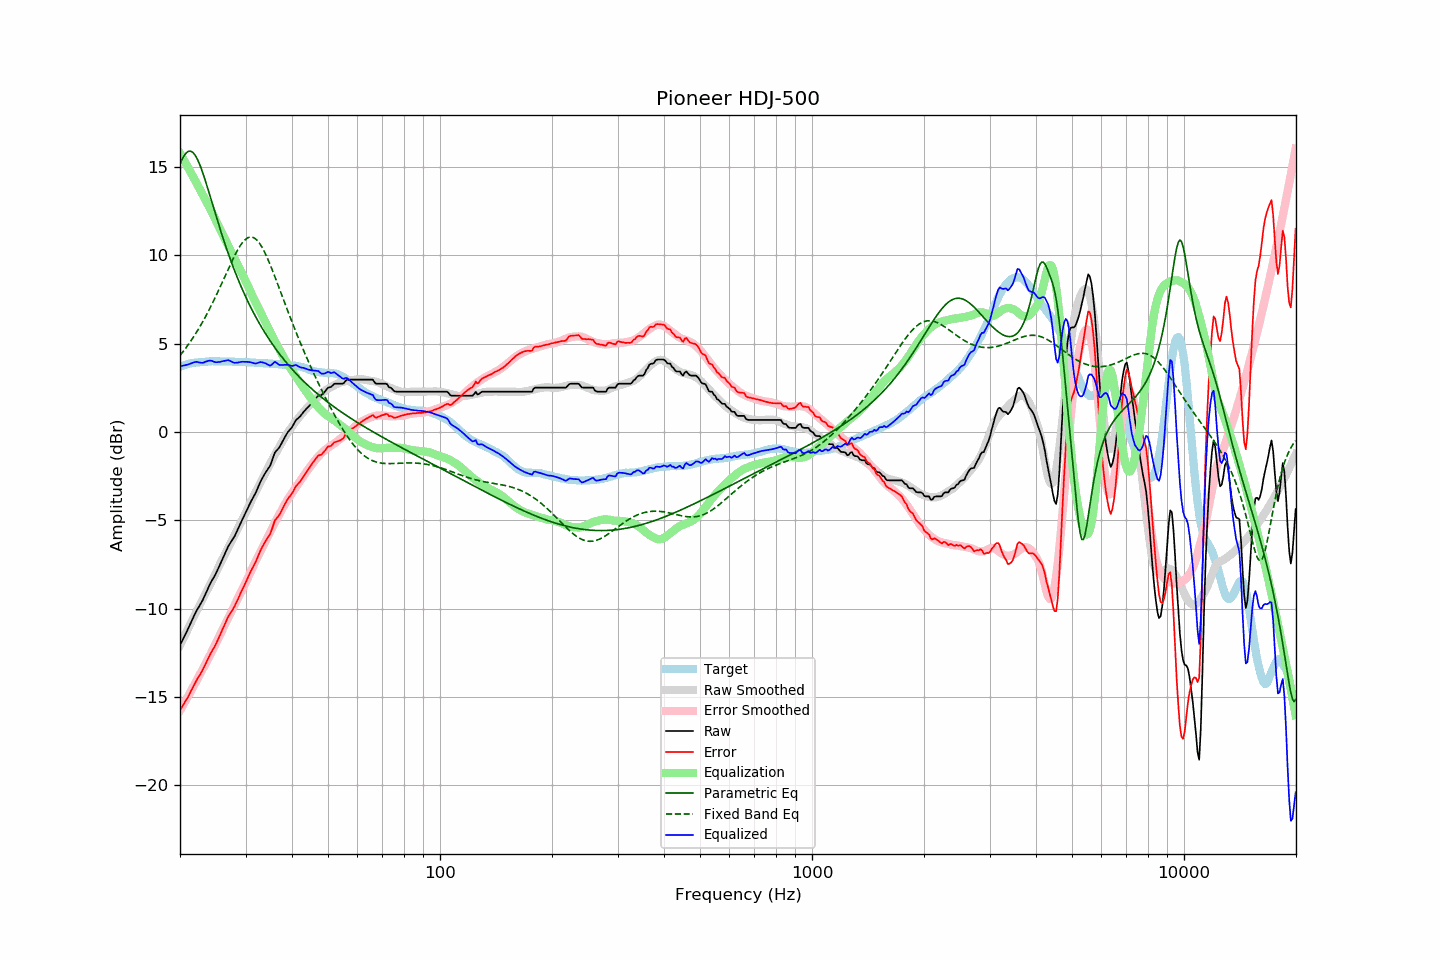

The table this chart was drawn from, first rows:
frequency, raw, error, smoothed, error_smoothed, equalization, parametric_eq, fixed_band_eq, equalized_raw, equalized_smoothed, target
20.00, -12.07, -15.75, -12.08, -15.78, 15.78, 15.16, 4.32, 3.70, 3.70, 3.68
20.20, -11.89, -15.61, -11.89, -15.62, 15.62, 15.37, 4.44, 3.73, 3.73, 3.72
20.40, -11.70, -15.45, -11.70, -15.46, 15.46, 15.55, 4.55, 3.76, 3.76, 3.75
20.61, -11.53, -15.30, -11.51, -15.29, 15.29, 15.69, 4.67, 3.77, 3.78, 3.78
20.81, -11.34, -15.16, -11.32, -15.13, 15.13, 15.80, 4.79, 3.79, 3.81, 3.82
21.02, -11.15, -15.01, -11.14, -14.97, 14.97, 15.87, 4.92, 3.82, 3.83, 3.86
21.23, -10.95, -14.82, -10.95, -14.80, 14.80, 15.90, 5.05, 3.85, 3.85, 3.87
21.44, -10.75, -14.64, -10.76, -14.64, 14.64, 15.88, 5.18, 3.89, 3.87, 3.89
21.66, -10.55, -14.46, -10.58, -14.47, 14.47, 15.82, 5.32, 3.92, 3.89, 3.91
21.87, -10.36, -14.27, -10.40, -14.30, 14.30, 15.72, 5.46, 3.95, 3.91, 3.92
22.09, -10.17, -14.11, -10.21, -14.14, 14.14, 15.57, 5.60, 3.97, 3.93, 3.93
22.31, -10.01, -13.94, -10.03, -13.97, 13.97, 15.40, 5.75, 3.96, 3.94, 3.93
22.54, -9.86, -13.81, -9.84, -13.79, 13.79, 15.19, 5.90, 3.93, 3.95, 3.94
22.76, -9.70, -13.65, -9.66, -13.62, 13.62, 14.96, 6.06, 3.92, 3.96, 3.95
22.99, -9.54, -13.49, -9.48, -13.45, 13.45, 14.71, 6.21, 3.91, 3.97, 3.95
23.22, -9.34, -13.30, -9.31, -13.28, 13.28, 14.44, 6.38, 3.94, 3.97, 3.96
23.45, -9.13, -13.10, -9.13, -13.11, 13.11, 14.15, 6.55, 3.98, 3.98, 3.97
23.69, -8.94, -12.91, -8.96, -12.94, 12.94, 13.86, 6.72, 4.00, 3.98, 3.98
23.92, -8.73, -12.72, -8.78, -12.76, 12.76, 13.56, 6.89, 4.03, 3.99, 3.99
24.16, -8.55, -12.55, -8.60, -12.59, 12.59, 13.26, 7.07, 4.04, 3.99, 4.00
24.40, -8.39, -12.40, -8.42, -12.41, 12.41, 12.96, 7.25, 4.02, 3.99, 4.01
24.65, -8.24, -12.24, -8.23, -12.22, 12.22, 12.65, 7.44, 3.97, 3.99, 4.00
24.89, -8.08, -12.07, -8.03, -12.03, 12.03, 12.35, 7.63, 3.95, 4.00, 4.00
25.14, -7.89, -11.88, -7.84, -11.83, 11.83, 12.05, 7.82, 3.94, 4.00, 3.99
25.39, -7.69, -11.68, -7.65, -11.64, 11.64, 11.76, 8.02, 3.96, 4.00, 3.99
25.65, -7.49, -11.49, -7.46, -11.46, 11.46, 11.47, 8.22, 3.96, 4.00, 3.99
25.91, -7.29, -11.27, -7.28, -11.28, 11.28, 11.18, 8.41, 3.99, 3.99, 3.98
26.16, -7.08, -11.07, -7.10, -11.09, 11.09, 10.90, 8.62, 4.01, 3.99, 3.99
26.43, -6.89, -10.87, -6.92, -10.91, 10.91, 10.63, 8.82, 4.02, 3.99, 3.99
26.69, -6.68, -10.67, -6.74, -10.73, 10.73, 10.36, 9.02, 4.04, 3.98, 3.99
26.96, -6.47, -10.46, -6.56, -10.54, 10.54, 10.10, 9.22, 4.07, 3.98, 3.99
27.23, -6.33, -10.32, -6.38, -10.36, 10.36, 9.85, 9.42, 4.02, 3.98, 3.98
27.50, -6.19, -10.18, -6.19, -10.17, 10.17, 9.60, 9.61, 3.98, 3.98, 3.98
27.77, -6.05, -10.02, -6.01, -9.99, 9.99, 9.35, 9.80, 3.94, 3.98, 3.97
28.05, -5.90, -9.87, -5.83, -9.81, 9.81, 9.12, 9.98, 3.91, 3.97, 3.97
28.33, -5.70, -9.66, -5.65, -9.62, 9.62, 8.89, 10.16, 3.92, 3.97, 3.96
28.62, -5.52, -9.48, -5.47, -9.44, 9.44, 8.66, 10.32, 3.93, 3.97, 3.97
28.90, -5.31, -9.28, -5.29, -9.26, 9.26, 8.44, 10.47, 3.95, 3.97, 3.96
29.19, -5.11, -9.07, -5.11, -9.08, 9.08, 8.23, 10.61, 3.96, 3.96, 3.95
29.48, -4.92, -8.88, -4.93, -8.89, 8.89, 8.02, 10.73, 3.97, 3.96, 3.96
29.78, -4.73, -8.69, -4.75, -8.70, 8.70, 7.82, 10.84, 3.97, 3.95, 3.96
30.08, -4.54, -8.49, -4.56, -8.51, 8.51, 7.62, 10.92, 3.97, 3.95, 3.96
30.38, -4.34, -8.29, -4.37, -8.31, 8.31, 7.43, 10.98, 3.96, 3.94, 3.95
30.68, -4.15, -8.10, -4.17, -8.11, 8.11, 7.24, 11.02, 3.96, 3.94, 3.94
30.99, -3.96, -7.90, -3.97, -7.91, 7.91, 7.05, 11.03, 3.94, 3.93, 3.93
31.30, -3.79, -7.72, -3.78, -7.71, 7.71, 6.87, 11.02, 3.91, 3.93, 3.93
31.61, -3.63, -7.56, -3.60, -7.52, 7.52, 6.70, 10.99, 3.89, 3.92, 3.93
31.93, -3.46, -7.38, -3.42, -7.34, 7.34, 6.53, 10.93, 3.87, 3.92, 3.91
32.24, -3.26, -7.16, -3.25, -7.16, 7.16, 6.36, 10.84, 3.90, 3.91, 3.90
32.57, -3.04, -6.94, -3.07, -6.97, 6.97, 6.20, 10.73, 3.93, 3.90, 3.90
32.89, -2.83, -6.73, -2.89, -6.78, 6.78, 6.04, 10.60, 3.95, 3.90, 3.89
33.22, -2.65, -6.54, -2.70, -6.59, 6.59, 5.89, 10.46, 3.94, 3.89, 3.89
33.55, -2.49, -6.38, -2.52, -6.41, 6.41, 5.74, 10.29, 3.92, 3.89, 3.89
33.89, -2.33, -6.22, -2.34, -6.22, 6.22, 5.59, 10.11, 3.89, 3.88, 3.89
34.23, -2.19, -6.08, -2.16, -6.04, 6.04, 5.44, 9.91, 3.85, 3.88, 3.88
34.57, -2.06, -5.93, -1.99, -5.86, 5.86, 5.30, 9.71, 3.80, 3.87, 3.87
34.92, -1.92, -5.79, -1.81, -5.68, 5.68, 5.17, 9.49, 3.75, 3.86, 3.86
35.27, -1.70, -5.56, -1.64, -5.50, 5.50, 5.03, 9.26, 3.80, 3.86, 3.86
35.62, -1.43, -5.28, -1.47, -5.32, 5.32, 4.90, 9.03, 3.88, 3.85, 3.85
35.97, -1.17, -5.01, -1.30, -5.14, 5.14, 4.77, 8.80, 3.97, 3.85, 3.84
... 635 more rows
